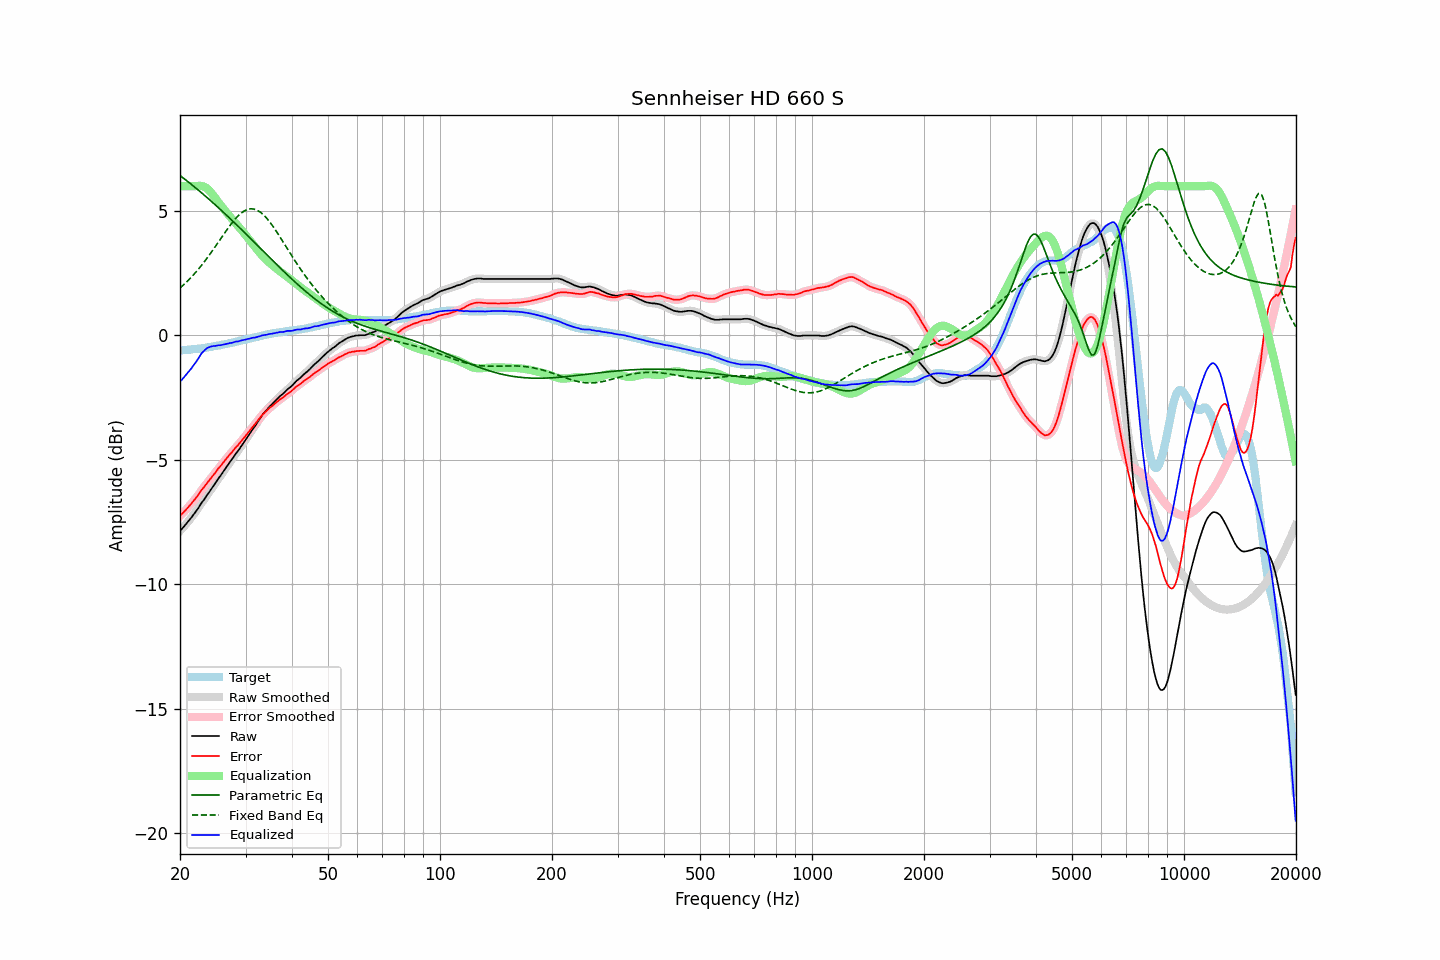

The table this chart was drawn from, first rows:
frequency, raw, error, smoothed, error_smoothed, equalization, parametric_eq, fixed_band_eq, equalized_raw, equalized_smoothed, target
20.00, -7.86, -7.26, -7.86, -7.25, 6.00, 6.43, 1.91, -1.86, -1.86, -0.60
20.20, -7.79, -7.19, -7.79, -7.19, 6.00, 6.38, 1.96, -1.79, -1.79, -0.60
20.40, -7.72, -7.13, -7.72, -7.13, 6.00, 6.33, 2.02, -1.72, -1.72, -0.59
20.61, -7.64, -7.06, -7.64, -7.06, 6.00, 6.28, 2.08, -1.64, -1.64, -0.58
20.81, -7.57, -6.99, -7.57, -6.99, 6.00, 6.23, 2.14, -1.57, -1.57, -0.58
21.02, -7.49, -6.92, -7.49, -6.91, 6.00, 6.18, 2.21, -1.49, -1.49, -0.57
21.23, -7.41, -6.84, -7.41, -6.84, 6.00, 6.13, 2.27, -1.41, -1.41, -0.57
21.44, -7.33, -6.77, -7.33, -6.76, 6.00, 6.08, 2.34, -1.33, -1.33, -0.56
21.66, -7.24, -6.69, -7.24, -6.69, 6.00, 6.03, 2.41, -1.24, -1.24, -0.55
21.87, -7.16, -6.61, -7.16, -6.61, 6.00, 5.97, 2.48, -1.16, -1.16, -0.55
22.09, -7.07, -6.53, -7.07, -6.53, 6.01, 5.92, 2.55, -1.06, -1.06, -0.54
22.31, -6.98, -6.45, -6.98, -6.44, 6.01, 5.87, 2.63, -0.97, -0.96, -0.53
22.54, -6.88, -6.35, -6.88, -6.35, 6.02, 5.81, 2.71, -0.87, -0.86, -0.53
22.76, -6.77, -6.25, -6.78, -6.26, 6.01, 5.76, 2.79, -0.76, -0.77, -0.52
22.99, -6.68, -6.17, -6.68, -6.17, 6.00, 5.70, 2.87, -0.68, -0.68, -0.51
23.22, -6.60, -6.10, -6.59, -6.09, 5.98, 5.65, 2.95, -0.62, -0.61, -0.50
23.45, -6.50, -6.01, -6.50, -6.01, 5.95, 5.59, 3.04, -0.55, -0.55, -0.49
23.69, -6.40, -5.92, -6.41, -5.92, 5.90, 5.53, 3.12, -0.50, -0.51, -0.48
23.92, -6.32, -5.85, -6.31, -5.84, 5.84, 5.48, 3.21, -0.48, -0.47, -0.47
24.16, -6.22, -5.76, -6.22, -5.76, 5.77, 5.42, 3.30, -0.45, -0.45, -0.46
24.40, -6.13, -5.68, -6.13, -5.68, 5.69, 5.36, 3.39, -0.44, -0.44, -0.45
24.65, -6.03, -5.60, -6.03, -5.60, 5.61, 5.31, 3.48, -0.42, -0.43, -0.43
24.89, -5.94, -5.52, -5.93, -5.51, 5.52, 5.25, 3.58, -0.42, -0.42, -0.42
25.14, -5.84, -5.43, -5.84, -5.43, 5.43, 5.19, 3.67, -0.41, -0.41, -0.41
25.39, -5.74, -5.34, -5.75, -5.34, 5.35, 5.13, 3.77, -0.39, -0.40, -0.40
25.65, -5.66, -5.27, -5.65, -5.26, 5.26, 5.07, 3.86, -0.40, -0.39, -0.39
25.91, -5.56, -5.19, -5.56, -5.19, 5.18, 5.01, 3.96, -0.38, -0.38, -0.37
26.16, -5.47, -5.11, -5.47, -5.10, 5.10, 4.95, 4.05, -0.37, -0.37, -0.36
26.43, -5.37, -5.02, -5.37, -5.02, 5.02, 4.89, 4.14, -0.35, -0.35, -0.35
26.69, -5.28, -4.94, -5.28, -4.94, 4.94, 4.83, 4.23, -0.34, -0.34, -0.34
26.96, -5.19, -4.87, -5.19, -4.86, 4.86, 4.77, 4.33, -0.33, -0.32, -0.32
27.23, -5.09, -4.78, -5.10, -4.79, 4.79, 4.71, 4.41, -0.30, -0.31, -0.31
27.50, -5.01, -4.72, -5.01, -4.71, 4.71, 4.65, 4.50, -0.30, -0.30, -0.29
27.77, -4.92, -4.64, -4.91, -4.63, 4.63, 4.59, 4.58, -0.28, -0.28, -0.28
28.05, -4.82, -4.56, -4.82, -4.56, 4.56, 4.52, 4.66, -0.26, -0.26, -0.26
28.33, -4.73, -4.48, -4.73, -4.48, 4.48, 4.46, 4.73, -0.24, -0.25, -0.25
28.62, -4.65, -4.42, -4.65, -4.41, 4.41, 4.40, 4.80, -0.24, -0.24, -0.23
28.90, -4.56, -4.34, -4.56, -4.33, 4.33, 4.34, 4.86, -0.23, -0.22, -0.22
29.19, -4.46, -4.26, -4.47, -4.26, 4.26, 4.27, 4.92, -0.20, -0.21, -0.20
29.48, -4.37, -4.18, -4.37, -4.18, 4.18, 4.21, 4.96, -0.19, -0.19, -0.19
29.78, -4.28, -4.11, -4.28, -4.10, 4.10, 4.15, 5.01, -0.18, -0.18, -0.17
30.08, -4.18, -4.02, -4.18, -4.02, 4.02, 4.08, 5.04, -0.16, -0.16, -0.16
30.38, -4.08, -3.94, -4.09, -3.94, 3.94, 4.02, 5.07, -0.14, -0.15, -0.14
30.68, -3.99, -3.86, -3.99, -3.86, 3.86, 3.95, 5.08, -0.13, -0.13, -0.13
30.99, -3.89, -3.78, -3.89, -3.77, 3.78, 3.89, 5.09, -0.11, -0.11, -0.11
31.30, -3.79, -3.69, -3.80, -3.69, 3.69, 3.83, 5.09, -0.10, -0.10, -0.10
31.61, -3.70, -3.62, -3.70, -3.62, 3.61, 3.76, 5.08, -0.09, -0.09, -0.08
31.93, -3.61, -3.54, -3.61, -3.53, 3.53, 3.70, 5.06, -0.08, -0.08, -0.07
32.24, -3.51, -3.46, -3.51, -3.46, 3.45, 3.63, 5.03, -0.06, -0.06, -0.05
32.57, -3.41, -3.37, -3.41, -3.37, 3.37, 3.57, 5.00, -0.04, -0.04, -0.04
32.89, -3.32, -3.30, -3.32, -3.29, 3.29, 3.50, 4.96, -0.03, -0.02, -0.02
33.22, -3.22, -3.21, -3.22, -3.21, 3.22, 3.44, 4.90, 0.00, -0.00, -0.01
33.55, -3.14, -3.15, -3.14, -3.14, 3.15, 3.37, 4.85, 0.01, 0.01, 0.01
33.89, -3.06, -3.08, -3.06, -3.08, 3.08, 3.31, 4.78, 0.02, 0.02, 0.02
34.23, -2.99, -3.03, -2.99, -3.02, 3.02, 3.24, 4.71, 0.03, 0.03, 0.04
34.57, -2.91, -2.96, -2.91, -2.96, 2.96, 3.18, 4.63, 0.05, 0.05, 0.05
34.92, -2.84, -2.90, -2.84, -2.90, 2.90, 3.12, 4.55, 0.06, 0.06, 0.06
35.27, -2.78, -2.86, -2.78, -2.85, 2.85, 3.05, 4.46, 0.07, 0.07, 0.08
35.62, -2.71, -2.80, -2.71, -2.80, 2.79, 2.99, 4.37, 0.08, 0.08, 0.09
35.97, -2.65, -2.75, -2.65, -2.75, 2.74, 2.92, 4.28, 0.09, 0.09, 0.10
... 635 more rows
